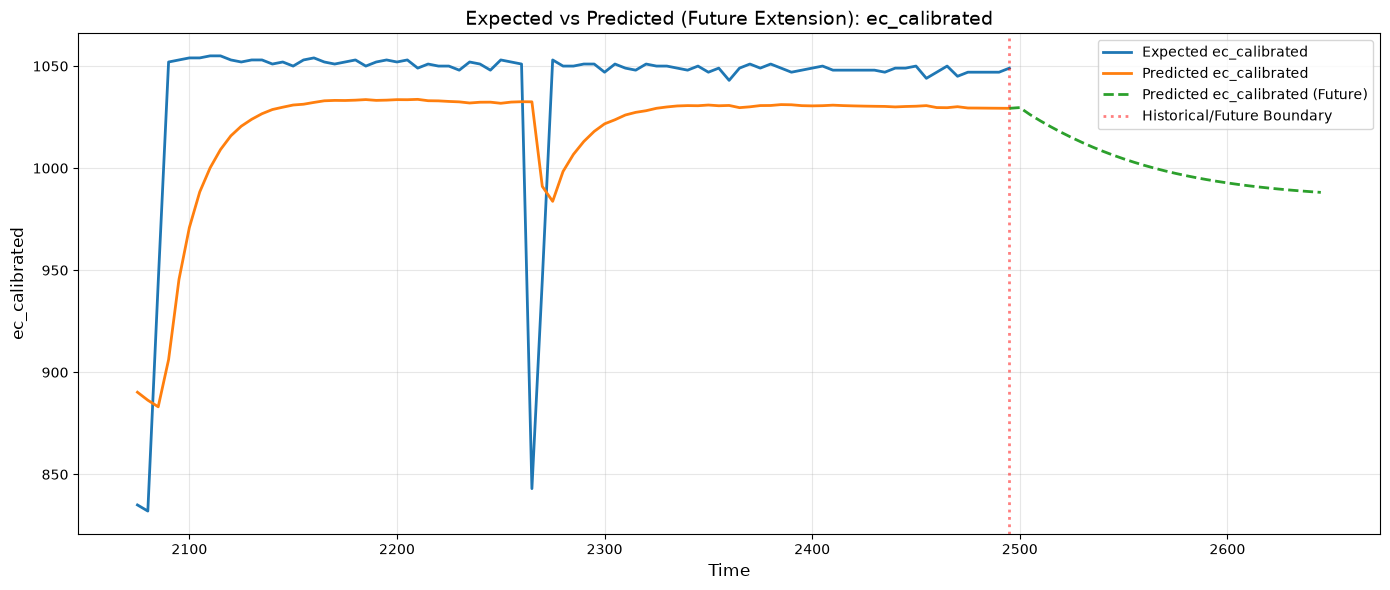

The table this chart was drawn from, first rows:
Time, ec_calibrated_Expected, ec_calibrated_Predicted_Historical, ec_calibrated_Predicted_Future
2075, 835.0, 890.2, 
2080, 832.0, 886.3, 
2085, 944.0, 883.1, 
2090, 1052, 906.2, 
2095, 1053, 945.5, 
2100, 1054, 970.9, 
2105, 1054, 988.3, 
2110, 1055, 1000, 
2115, 1055, 1009, 
2120, 1053, 1016, 
2125, 1052, 1021, 
2130, 1053, 1024, 
2135, 1053, 1027, 
2140, 1051, 1029, 
2145, 1052, 1030, 
2150, 1050, 1031, 
2155, 1053, 1031, 
2160, 1054, 1032, 
2165, 1052, 1033, 
2170, 1051, 1033, 
2175, 1052, 1033, 
2180, 1053, 1033, 
2185, 1050, 1034, 
2190, 1052, 1033, 
2195, 1053, 1033, 
2200, 1052, 1034, 
2205, 1053, 1034, 
2210, 1049, 1034, 
2215, 1051, 1033, 
2220, 1050, 1033, 
2225, 1050, 1033, 
2230, 1048, 1032, 
2235, 1052, 1032, 
2240, 1051, 1032, 
2245, 1048, 1032, 
2250, 1053, 1032, 
2255, 1052, 1032, 
2260, 1051, 1033, 
2265, 843.0, 1032, 
2270, 945, 991.1, 
2275, 1053, 983.7, 
2280, 1050, 998.4, 
2285, 1050, 1007, 
2290, 1051, 1013, 
2295, 1051, 1018, 
2300, 1047, 1022, 
2305, 1051, 1024, 
2310, 1049, 1026, 
2315, 1048, 1027, 
2320, 1051, 1028, 
2325, 1050, 1029, 
2330, 1050, 1030, 
2335, 1049, 1030, 
2340, 1048, 1031, 
2345, 1050, 1031, 
2350, 1047, 1031, 
2355, 1049, 1031, 
2360, 1043, 1031, 
2365, 1049, 1030, 
2370, 1051, 1030, 
... 55 more rows
